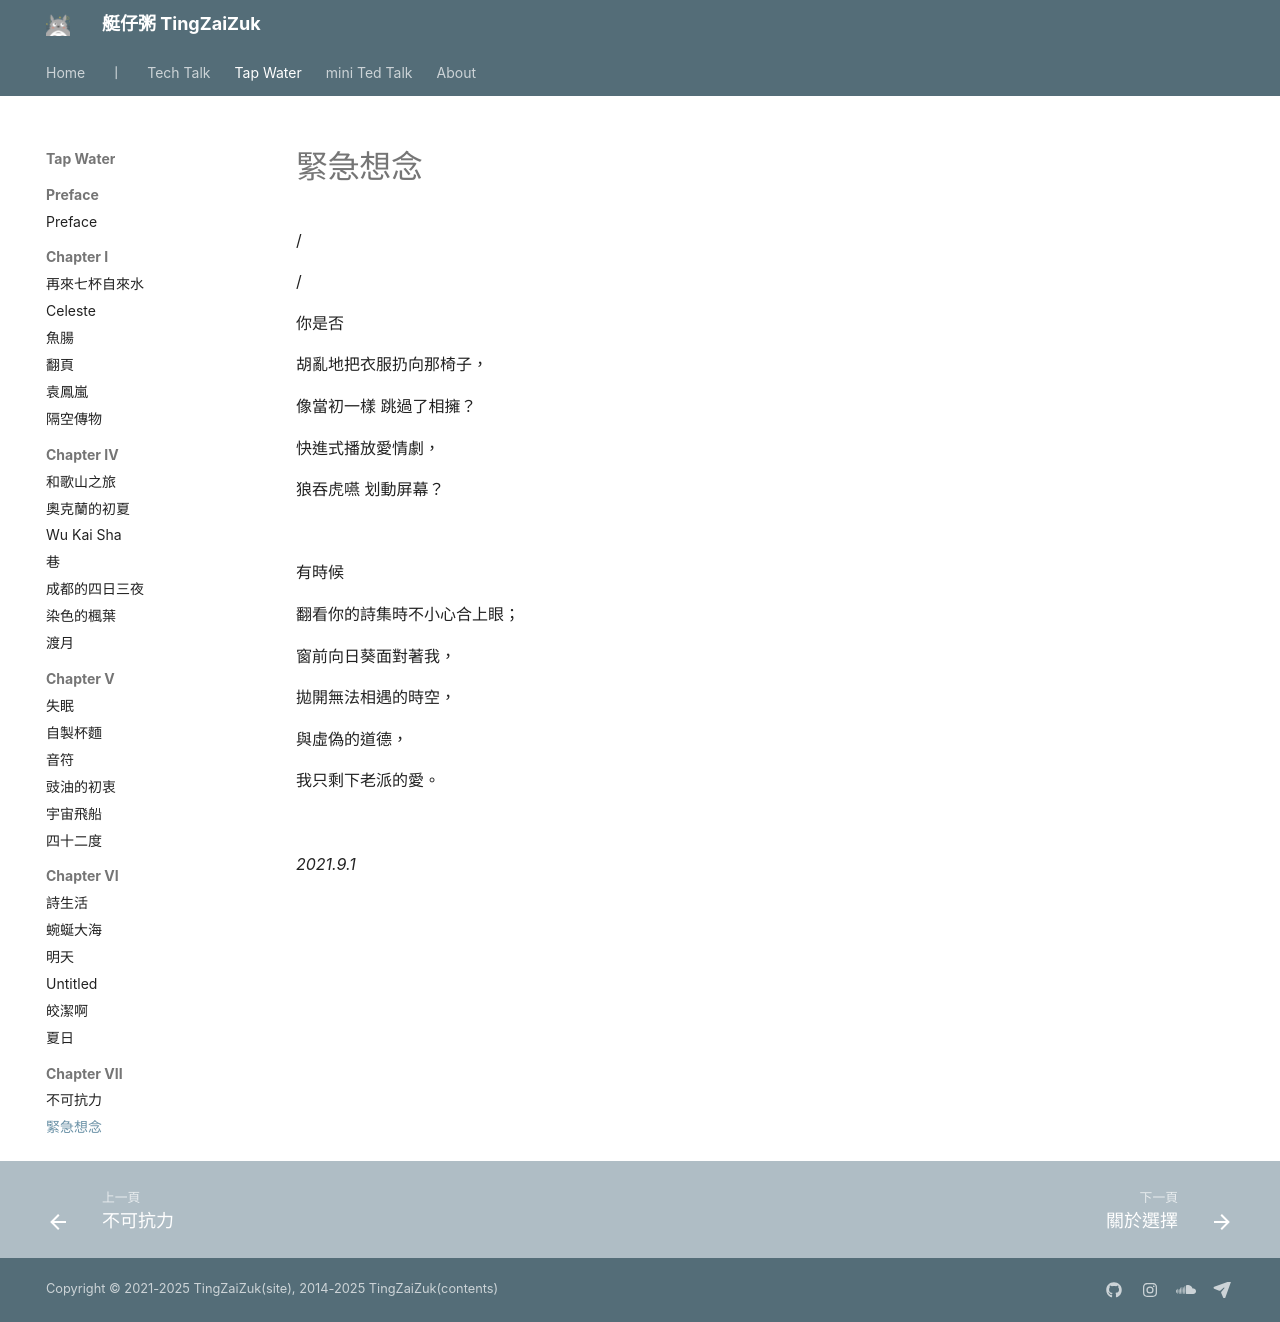

repository: herointene/herointene.github.io · page: poems/ch7/urgently-miss/index.html · generator: mkdocs

# 緊急想念

/

/

你是否

胡亂地把衣服扔向那椅子，

像當初一樣 跳過了相擁？

快進式播放愛情劇，

狼吞虎嚥 划動屏幕？

<br>

有時候

翻看你的詩集時不小心合上眼；

窗前向日葵面對著我，

拋開無法相遇的時空，

與虛偽的道德，

我只剩下老派的愛。

<br>


*2021.9.1*
